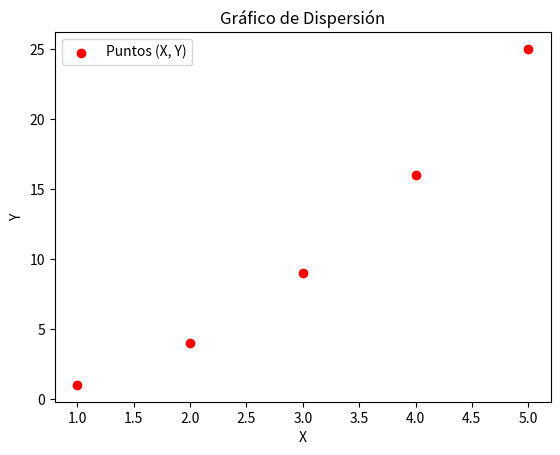

Recreate this plot in Python.
import matplotlib.pyplot as plt

x = [1, 2, 3, 4, 5]
y = [1, 4, 9, 16, 25]

plt.scatter(x, y, color='red', label='Puntos (X, Y)')
plt.xlabel('X')
plt.ylabel('Y')
plt.title('Gráfico de Dispersión')
plt.legend()
plt.show()